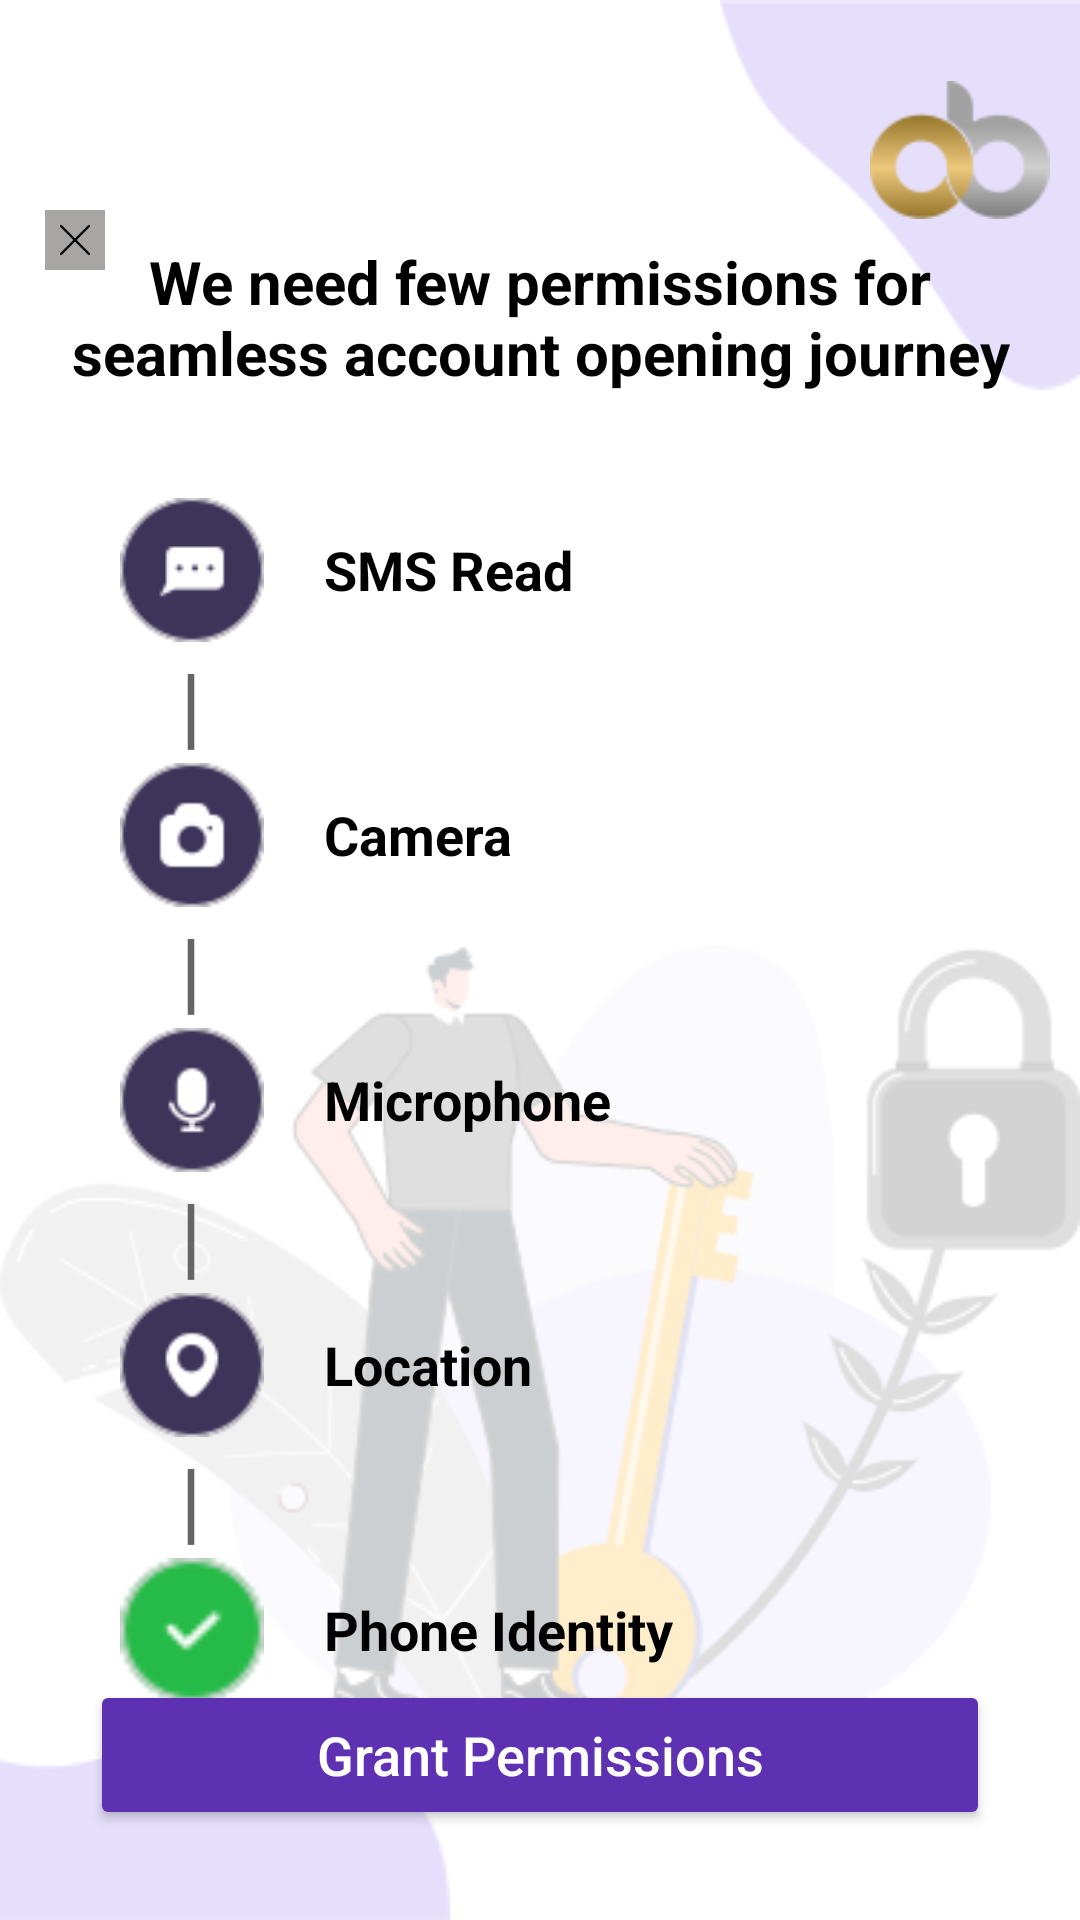

Layout XML and referenced resources for this Android screen:
<!-- AndroidManifest.xml: application theme Theme.OneBanc -->
<!-- res/layout/activity_permissions.xml -->
<?xml version="1.0" encoding="utf-8"?>
<androidx.constraintlayout.widget.ConstraintLayout xmlns:android="http://schemas.android.com/apk/res/android"
    xmlns:app="http://schemas.android.com/apk/res-auto"
    xmlns:tools="http://schemas.android.com/tools"
    android:layout_width="match_parent"
    android:layout_height="match_parent"
    android:background="@color/white"
    tools:context=".PermissionsActivity">
    <ImageView
        android:layout_width="match_parent"
        android:layout_height="match_parent"
        android:layout_marginTop="250dp"
        android:src="@drawable/permissions_graphic"/>
    <ImageView
        android:id="@+id/imageView"
        android:layout_width="@dimen/bg_upper_curve_width"
        android:layout_height="@dimen/bg_upper_curve_height"
        android:scaleType="fitXY"
        android:src="@drawable/bg_upper"
        app:layout_constraintEnd_toEndOf="parent"
        app:layout_constraintTop_toTopOf="parent" />

    <ImageView
        android:id="@+id/imageView4"
        android:layout_width="@dimen/logo_size"
        android:layout_height="@dimen/logo_size"
        android:layout_marginTop="20dp"
        android:layout_marginEnd="10dp"
        android:src="@drawable/onebanc_logo"
        app:layout_constraintEnd_toEndOf="parent"
        app:layout_constraintTop_toTopOf="parent" />
    <ImageView
        android:id="@+id/imageView3"
        android:layout_width="150dp"
        android:layout_height="60dp"
        android:scaleType="fitXY"
        android:src="@drawable/bg_lower"
        app:layout_constraintBottom_toBottomOf="parent"
        app:layout_constraintStart_toStartOf="parent" />
    <ImageView
        android:id="@+id/btn_cancel"
        android:layout_width="20dp"
        android:padding="5dp"
        android:layout_height="20dp"
        android:layout_marginTop="70dp"
        android:src="@drawable/ic_black_cancel"
        android:background="#A8A5A5"
        android:layout_marginStart="15dp"
        app:layout_constraintStart_toStartOf="parent"
        app:layout_constraintTop_toTopOf="parent" />

    <TextView
        android:id="@+id/textView5"
        android:layout_width="350dp"
        android:layout_height="wrap_content"
        android:layout_marginTop="-50dp"

        android:gravity="center"
        android:text="We need few permissions for seamless account opening journey"
        android:textColor="@color/black"
        android:textSize="20sp"
        android:textStyle="bold"
        app:layout_constraintEnd_toEndOf="parent"
        app:layout_constraintStart_toStartOf="parent"
        app:layout_constraintTop_toBottomOf="@+id/imageView" />


    <LinearLayout
        android:layout_width="match_parent"
        android:layout_height="wrap_content"
        android:orientation="vertical"
        android:layout_marginStart="40dp"
        android:layout_marginTop="35dp"
        app:layout_constraintEnd_toEndOf="parent"
        app:layout_constraintStart_toStartOf="parent"
        app:layout_constraintTop_toBottomOf="@+id/textView5">

        <LinearLayout
            android:layout_width="match_parent"
            android:layout_height="wrap_content"
            android:orientation="horizontal">

            <ImageView
                android:layout_width="@dimen/permissions_icon_size"
                android:layout_height="@dimen/permissions_icon_size"
                android:src="@drawable/sms" />

            <TextView
                android:layout_width="match_parent"
                android:layout_height="wrap_content"
                android:layout_gravity="center_vertical"
                android:layout_marginStart="@dimen/permissions_text_margin_start"
                android:text="SMS Read"
                android:textColor="@color/black"
                android:textSize="18sp"
                android:textStyle="bold"/>
        </LinearLayout>

        <TextView
            android:layout_width="wrap_content"
            android:layout_height="wrap_content"
            android:layout_marginStart="20dp"
            android:text="|"
            android:textColor="#656565"
            android:textSize="30sp"
             />
        <LinearLayout
            android:layout_width="match_parent"
            android:layout_height="wrap_content"
            android:orientation="horizontal">

            <ImageView
                android:layout_width="@dimen/permissions_icon_size"
                android:layout_height="@dimen/permissions_icon_size"
                android:src="@drawable/camera" />

            <TextView
                android:layout_width="match_parent"
                android:layout_height="wrap_content"
                android:layout_gravity="center_vertical"
                android:layout_marginStart="@dimen/permissions_text_margin_start"
                android:text="Camera"
                android:textColor="@color/black"
                android:textSize="18sp"
                android:textStyle="bold"/>
        </LinearLayout>
        <TextView
            android:layout_width="wrap_content"
            android:layout_height="wrap_content"
            android:layout_marginStart="20dp"
            android:text="|"
            android:textColor="#656565"
            android:textSize="30sp"
            />
        <LinearLayout
            android:layout_width="match_parent"
            android:layout_height="wrap_content"
            android:orientation="horizontal">

            <ImageView
                android:layout_width="@dimen/permissions_icon_size"
                android:layout_height="@dimen/permissions_icon_size"
                android:src="@drawable/mic" />

            <TextView
                android:layout_width="match_parent"
                android:layout_height="wrap_content"
                android:layout_gravity="center_vertical"
                android:layout_marginStart="@dimen/permissions_text_margin_start"
                android:text="Microphone"
                android:textColor="@color/black"
                android:textSize="18sp"
                android:textStyle="bold"/>
        </LinearLayout>
        <TextView
            android:id="@+id/textView4"
            android:layout_width="wrap_content"
            android:layout_height="wrap_content"
            android:layout_marginStart="20dp"
            android:text="|"
            android:textColor="#656565"
            android:textSize="30sp"
            />
        <LinearLayout
            android:layout_width="match_parent"
            android:layout_height="wrap_content"
            android:orientation="horizontal">

            <ImageView
                android:layout_width="@dimen/permissions_icon_size"
                android:layout_height="@dimen/permissions_icon_size"
                android:src="@drawable/location" />

            <TextView
                android:layout_width="match_parent"
                android:layout_height="wrap_content"
                android:layout_gravity="center_vertical"
                android:layout_marginStart="@dimen/permissions_text_margin_start"
                android:text="Location"
                android:textColor="@color/black"
                android:textSize="18sp"
                android:textStyle="bold"/>
        </LinearLayout>
        <TextView
            android:layout_width="wrap_content"
            android:layout_height="wrap_content"
            android:layout_marginStart="20dp"
            android:text="|"
            android:textColor="#656565"
            android:textSize="30sp"
            />
        <LinearLayout
            android:layout_width="match_parent"
            android:layout_height="wrap_content"
            android:orientation="horizontal">

            <ImageView
                android:layout_width="@dimen/permissions_icon_size"
                android:layout_height="@dimen/permissions_icon_size"
                android:src="@drawable/tick" />

            <TextView
                android:layout_width="match_parent"
                android:layout_height="wrap_content"
                android:layout_gravity="center_vertical"
                android:layout_marginStart="@dimen/permissions_text_margin_start"
                android:text="Phone Identity"
                android:textColor="@color/black"
                android:textSize="18sp"
                android:textStyle="bold"/>
        </LinearLayout>
    </LinearLayout>

    <Button
        android:id="@+id/btn_grantPermissions"
        android:layout_width="match_parent"
        android:layout_height="50dp"
        android:text="Grant Permissions"
        android:textColor="@color/white"
        android:backgroundTint="@color/button_primary"
        android:textAllCaps="false"
        android:textSize="@dimen/button_txt_size"
        android:layout_marginStart="30dp"
        android:layout_marginEnd="30dp"
        app:layout_constraintBottom_toBottomOf="parent"
        app:layout_constraintEnd_toEndOf="parent"
        app:layout_constraintStart_toStartOf="parent"
        android:layout_marginBottom="30dp" />

</androidx.constraintlayout.widget.ConstraintLayout>
<!-- resources referenced by this layout -->
<resources>
  <color name="black">#FF000000</color>
  <color name="button_primary">#5e30b2</color>
  <color name="white">#FFFFFFFF</color>
  <dimen name="bg_upper_curve_height">130dp</dimen>
  <dimen name="bg_upper_curve_width">120dp</dimen>
  <dimen name="button_txt_size">18sp</dimen>
  <dimen name="logo_size">60dp</dimen>
  <dimen name="permissions_icon_size">48dp</dimen>
  <dimen name="permissions_text_margin_start">20sp</dimen>
  <!-- drawable bg_lower: png bitmap (drawable, 971 bytes) -->
  <!-- drawable bg_upper: png bitmap (drawable, 1150 bytes) -->
  <!-- drawable camera: png bitmap (drawable, 1605 bytes) -->
  <!-- drawable ic_black_cancel (drawable) -->
  <vector xmlns:android="http://schemas.android.com/apk/res/android"
      android:width="16dp"
      android:height="16dp"
      android:viewportWidth="16"
      android:viewportHeight="16">
    <path
        android:fillColor="@color/black"
        android:pathData="M8.884,7.999l6.933,6.933a0.625,0.625 0,0 1,-0.884 0.884L8,8.884 1.067,15.817a0.625,0.625 0,0 1,-0.884 -0.884L7.116,7.999 0.183,1.067A0.625,0.625 0,0 1,1.067 0.183L8,7.116 14.933,0.183a0.625,0.625 0,1 1,0.884 0.884Z"/>
  </vector>
  <!-- drawable location: png bitmap (drawable, 1675 bytes) -->
  <!-- drawable mic: png bitmap (drawable, 1632 bytes) -->
  <!-- drawable onebanc_logo: png bitmap (drawable, 2114 bytes) -->
  <!-- drawable permissions_graphic: png bitmap (drawable, 24845 bytes) -->
  <!-- drawable sms: png bitmap (drawable, 1506 bytes) -->
  <!-- drawable tick: png bitmap (drawable, 924 bytes) -->
  <style name="Theme.OneBanc" parent="Theme.MaterialComponents.NoActionBar">
          
          <item name="colorPrimary">@color/purple_500</item>
          <item name="colorPrimaryVariant">@color/purple_700</item>
          <item name="colorOnPrimary">@color/white</item>
  
          
          <item name="colorSecondary">@color/teal_200</item>
          <item name="colorSecondaryVariant">@color/teal_700</item>
          <item name="colorOnSecondary">@color/black</item>
          
          <item name="android:statusBarColor" tools:targetApi="l">?attr/colorPrimaryVariant</item>
          
      </style>
  <color name="purple_500">#FF6200EE</color>
  <color name="purple_700">#FF3700B3</color>
  <color name="teal_200">#FF03DAC5</color>
  <color name="teal_700">#FF018786</color>
</resources>
